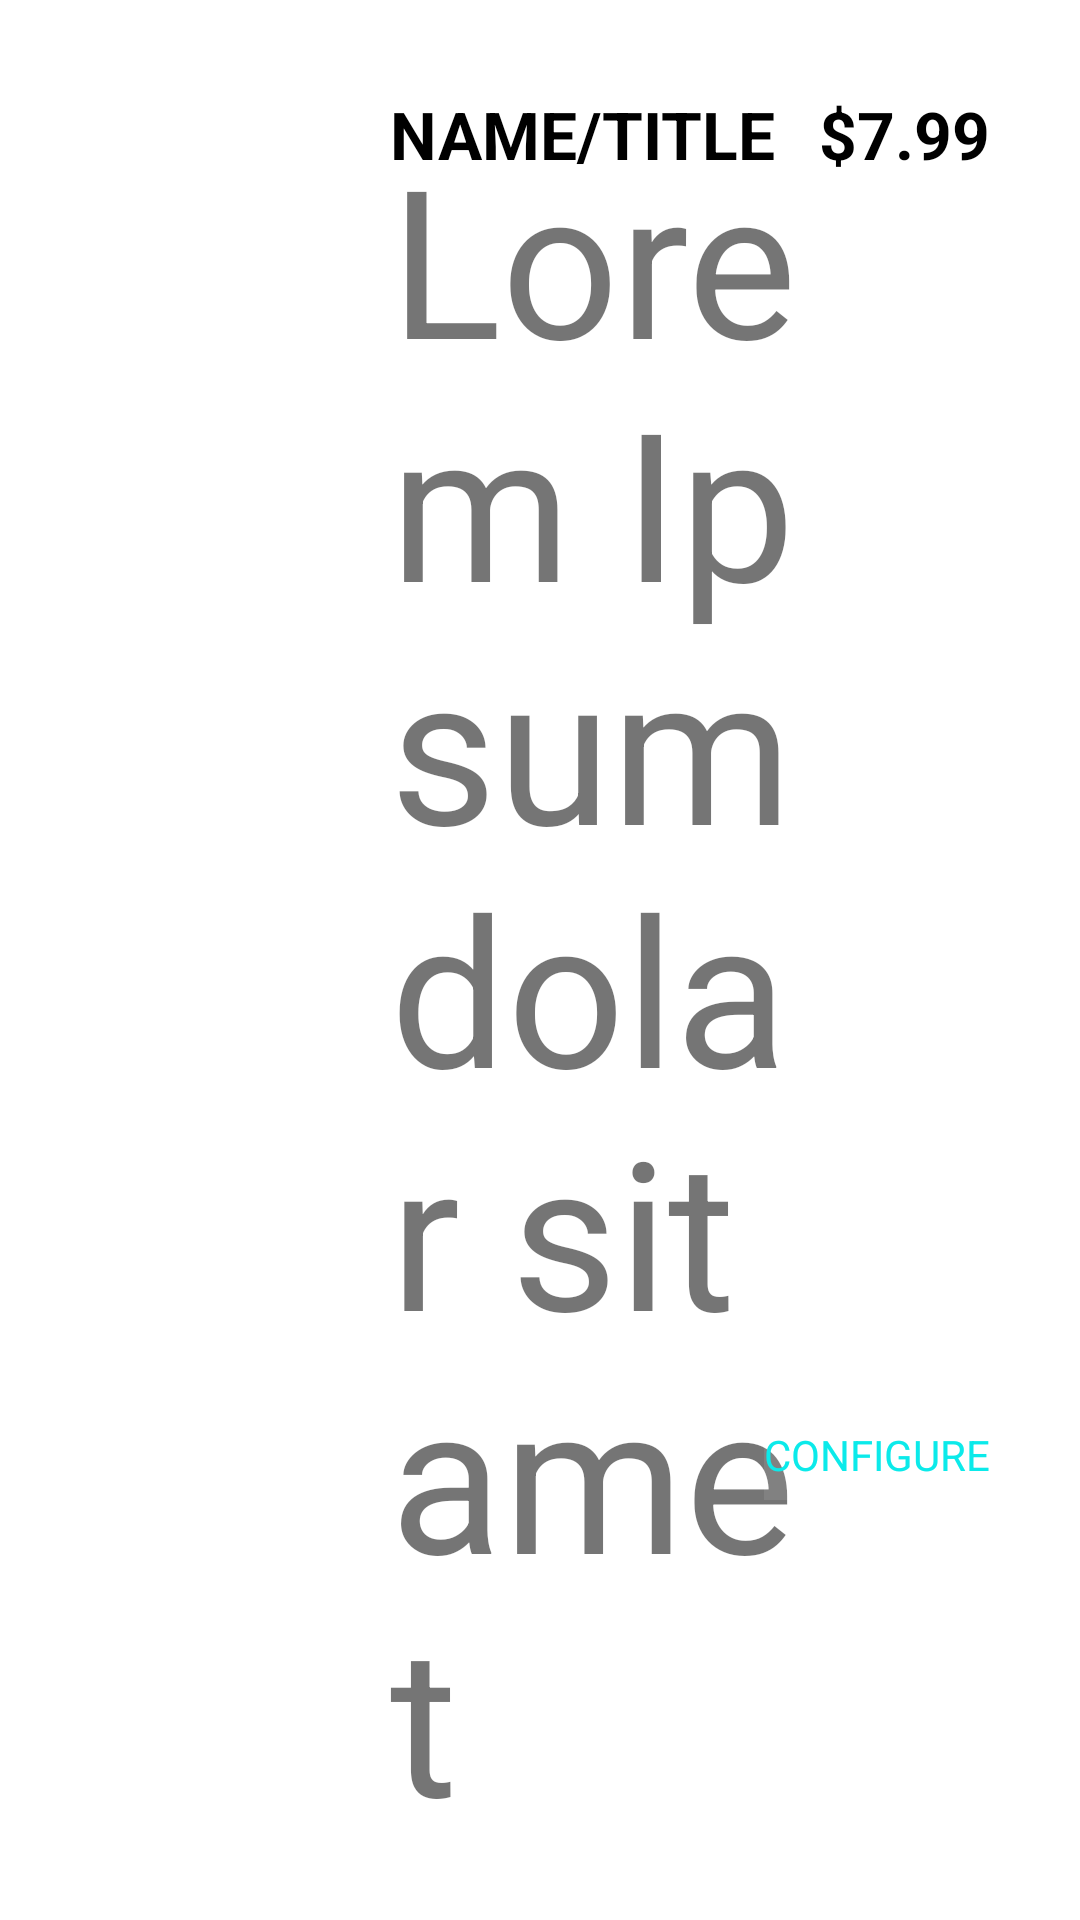

Here is an Android app screen rendered from its layout file. Give the layout XML and the strings, colors and styles it references.
<!-- AndroidManifest.xml: application theme Theme.FoodMaket -->
<!-- res/layout/rec_with_img_second.xml -->
<?xml version="1.0" encoding="utf-8"?>
<androidx.constraintlayout.widget.ConstraintLayout xmlns:android="http://schemas.android.com/apk/res/android"
    xmlns:app="http://schemas.android.com/apk/res-auto"
    xmlns:tools="http://schemas.android.com/tools"
    android:layout_width="match_parent"
    android:padding="20dp"
    android:layout_height="wrap_content">

    <ImageView
        android:id="@+id/image"
        android:layout_width="100dp"
        android:layout_height="100dp"
        android:src="@drawable/add"
        app:layout_constraintBottom_toBottomOf="parent"
        app:layout_constraintStart_toStartOf="parent"
        app:layout_constraintTop_toTopOf="parent" />

    <TextView
        android:id="@+id/title"
        android:layout_width="wrap_content"
        android:layout_height="wrap_content"
        android:layout_marginLeft="10dp"
        android:layout_marginTop="10dp"
        android:text="NAME/TITLE"
        android:textColor="@color/black"
        android:textSize="22sp"
        android:textStyle="bold"
        app:layout_constraintStart_toEndOf="@id/image"
        app:layout_constraintTop_toTopOf="parent" />

    <TextView
        android:id="@+id/info"
        android:layout_width="140dp"
        android:layout_height="fill_parent"
        android:layout_marginLeft="10dp"
        android:layout_marginTop="20dp"
        android:autoSizeTextType="uniform"
        android:text="Lorem Ipsum dolar sit amet"
        app:layout_constraintBottom_toBottomOf="@+id/image"
        app:layout_constraintStart_toEndOf="@id/image"
        app:layout_constraintTop_toTopOf="@id/title" />

    <TextView
        android:id="@+id/price"
        android:layout_width="wrap_content"
        android:layout_height="wrap_content"
        android:layout_marginEnd="10dp"
        android:text="$7.99"
        android:textColor="@color/black"
        android:textSize="22sp"
        android:textStyle="bold"
        app:layout_constraintBottom_toBottomOf="@+id/title"
        app:layout_constraintEnd_toEndOf="parent"
        app:layout_constraintTop_toTopOf="@+id/title" />

    <TextView
        android:id="@+id/rv_btn_configure"
        android:layout_width="wrap_content"
        android:layout_height="30dp"
        android:layout_marginEnd="10dp"
        android:background="@color/app_bg"
        android:text="@string/btn_text"
        android:backgroundTint="@color/white"
        android:clickable="true"
        android:gravity="center"
        android:textColor="@color/btn_bg"
        app:layout_constraintBottom_toBottomOf="@+id/info"
        app:layout_constraintEnd_toEndOf="parent" />

</androidx.constraintlayout.widget.ConstraintLayout>
<!-- resources referenced by this layout -->
<resources>
  <color name="app_bg">#16A6A5A5</color>
  <color name="black">#FF000000</color>
  <color name="btn_bg">#0BEAEA</color>
  <color name="white">#FFFFFFFF</color>
  <string name="btn_text">CONFIGURE</string>
  <style name="Theme.FoodMaket" parent="Theme.MaterialComponents.DayNight.NoActionBar">
          
          <item name="colorPrimary">@color/purple_500</item>
          <item name="colorPrimaryVariant">@color/red</item>
          <item name="colorOnPrimary">@color/white</item>
          
          <item name="colorSecondary">@color/teal_200</item>
          <item name="colorSecondaryVariant">@color/teal_700</item>
          <item name="colorOnSecondary">@color/black</item>
          
          <item name="android:statusBarColor">?attr/colorPrimaryVariant</item>
          
      </style>
  <color name="purple_500">#FF6200EE</color>
  <color name="red">#FB0202</color>
  <color name="teal_200">#FF03DAC5</color>
  <color name="teal_700">#FF018786</color>
</resources>
